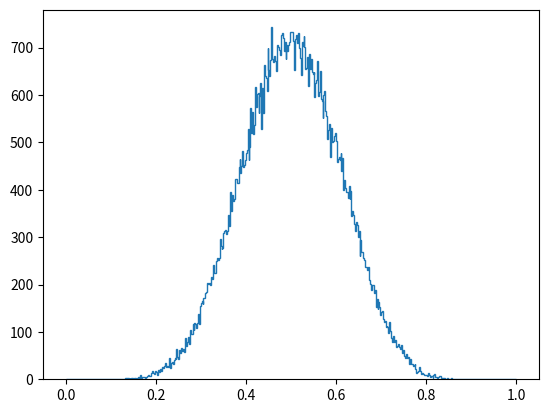

The matplotlib source for this figure: (Note: this script raises an exception after producing the figure.)
#coding: utf-8

import numpy as np
import numpy.random as rd
import matplotlib.pyplot as plt
from math import pi
from scipy.special import i0

#データ数
NUM=100000

"""ベータ分布"""
for a in [10,20,40]:
    for b in [10,20]:
        data = list()
        for i in range(NUM):
            data.append(rd.beta(a, b))
        label = "$\\alpha$=%s $\\beta$=%s" %(a, b)
        plt.hist(np.array(data), histtype='step', bins=500, range=(0.0, 1.0), normed=True, label=label)
plt.title("Beta distribution : Beta($\\theta$|$\\alpha$,$\\beta$)")
plt.legend(loc="upper left")
filename="Beta.png"
plt.savefig(filename)
plt.show()
